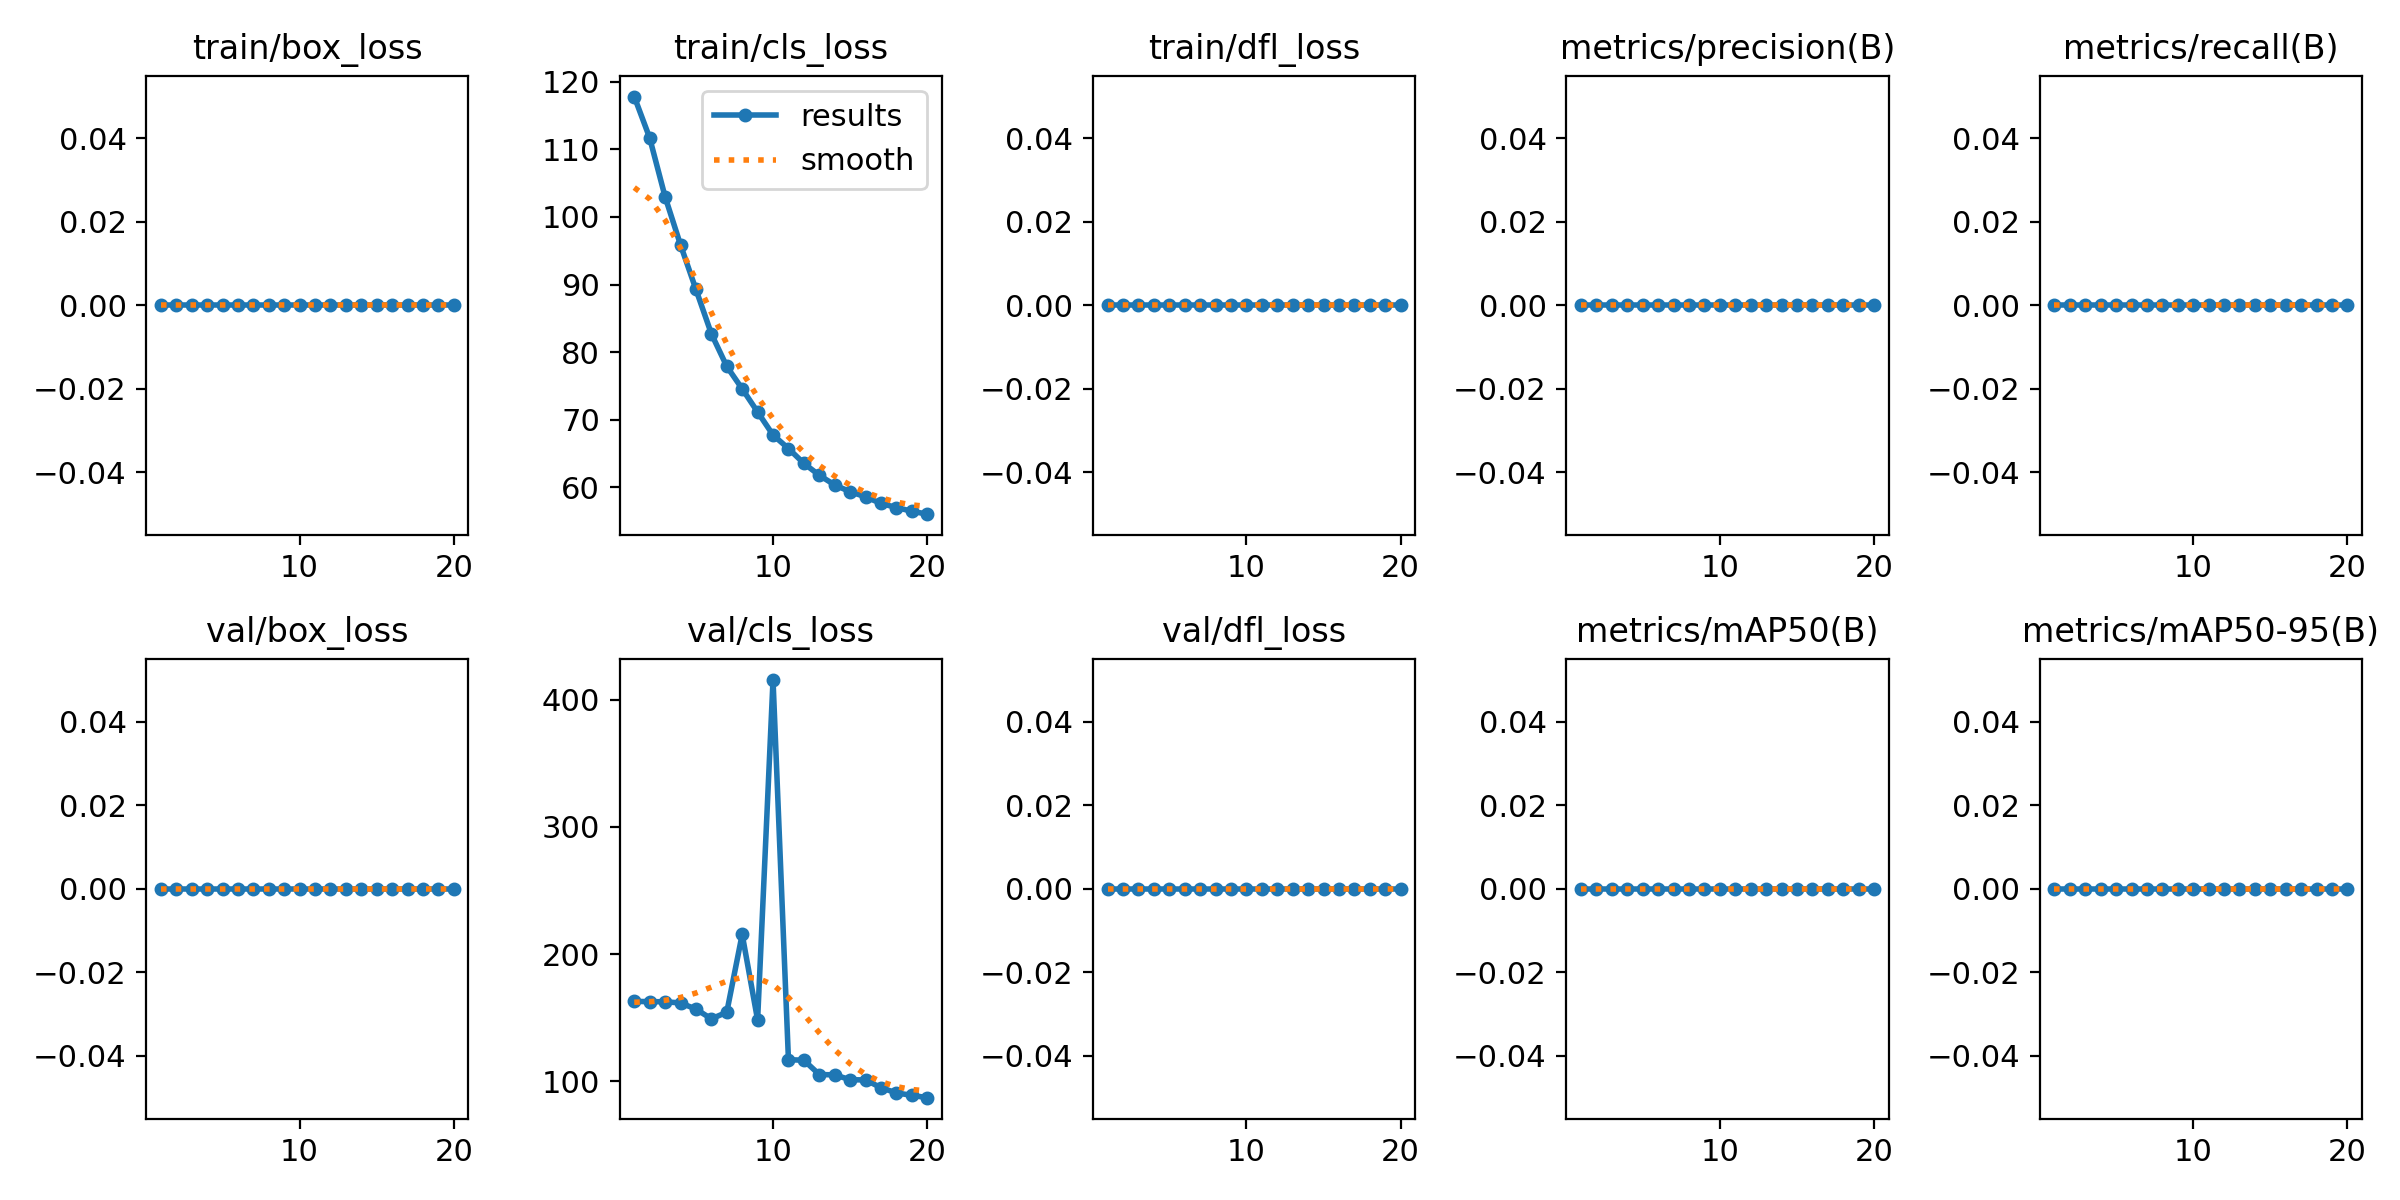

The file beside this chart, header and first rows:
epoch, time, train/box_loss, train/cls_loss, train/dfl_loss, metrics/precision(B), metrics/recall(B), metrics/mAP50(B), metrics/mAP50-95(B), val/box_loss, val/cls_loss, val/dfl_loss, lr/pg0, lr/pg1, lr/pg2
1, 100.2, 0, 117.8, 0, 0, 0, 0, 0, 0, 162.9, 0, 0.00014, 0.00014, 0.00014
2, 177.1, 0, 111.7, 0, 0, 0, 0, 0, 0, 162.7, 0, 0.0002852, 0.0002852, 0.0002852
3, 260.8, 0, 103, 0, 0, 0, 0, 0, 0, 162.6, 0, 0.0004145, 0.0004145, 0.0004145
4, 339.7, 0, 95.88, 0, 0, 0, 0, 0, 0, 161.7, 0, 0.0005279, 0.0005279, 0.0005279
5, 421.6, 0, 89.29, 0, 0, 0, 0, 0, 0, 156.8, 0, 0.0006256, 0.0006256, 0.0006256
6, 497.6, 0, 82.73, 0, 0, 0, 0, 0, 0, 149.2, 0, 0.0007074, 0.0007074, 0.0007074
7, 573.9, 0, 77.9, 0, 0, 0, 0, 0, 0, 154.3, 0, 0.0007733, 0.0007733, 0.0007733
8, 654.8, 0, 74.58, 0, 0, 0, 0, 0, 0, 215.6, 0, 0.0008234, 0.0008234, 0.0008234
9, 734.8, 0, 71.16, 0, 0, 0, 0, 0, 0, 148.3, 0, 0.0008577, 0.0008577, 0.0008577
10, 814.9, 0, 67.76, 0, 0, 0, 0, 0, 0, 415.5, 0, 0.0008761, 0.0008761, 0.0008761
11, 898, 0, 65.75, 0, 0, 0, 0, 0, 0, 117, 0, 0.0008787, 0.0008787, 0.0008787
12, 984.7, 0, 63.56, 0, 0, 0, 0, 0, 0, 116.6, 0, 0.0008655, 0.0008655, 0.0008655
13, 1068, 0, 61.8, 0, 0, 0, 0, 0, 0, 105.4, 0, 0.000812, 0.000812, 0.000812
14, 1149, 0, 60.36, 0, 0, 0, 0, 0, 0, 105.1, 0, 0.000713, 0.000713, 0.000713
15, 1226, 0, 59.37, 0, 0, 0, 0, 0, 0, 101.3, 0, 0.000614, 0.000614, 0.000614
16, 1306, 0, 58.6, 0, 0, 0, 0, 0, 0, 101.2, 0, 0.000515, 0.000515, 0.000515
17, 1381, 0, 57.64, 0, 0, 0, 0, 0, 0, 95.05, 0, 0.000416, 0.000416, 0.000416
18, 1458, 0, 57.02, 0, 0, 0, 0, 0, 0, 90.92, 0, 0.000317, 0.000317, 0.000317
19, 1541, 0, 56.48, 0, 0, 0, 0, 0, 0, 89.05, 0, 0.000218, 0.000218, 0.000218
20, 1622, 0, 56.04, 0, 0, 0, 0, 0, 0, 87.19, 0, 0.000119, 0.000119, 0.000119
